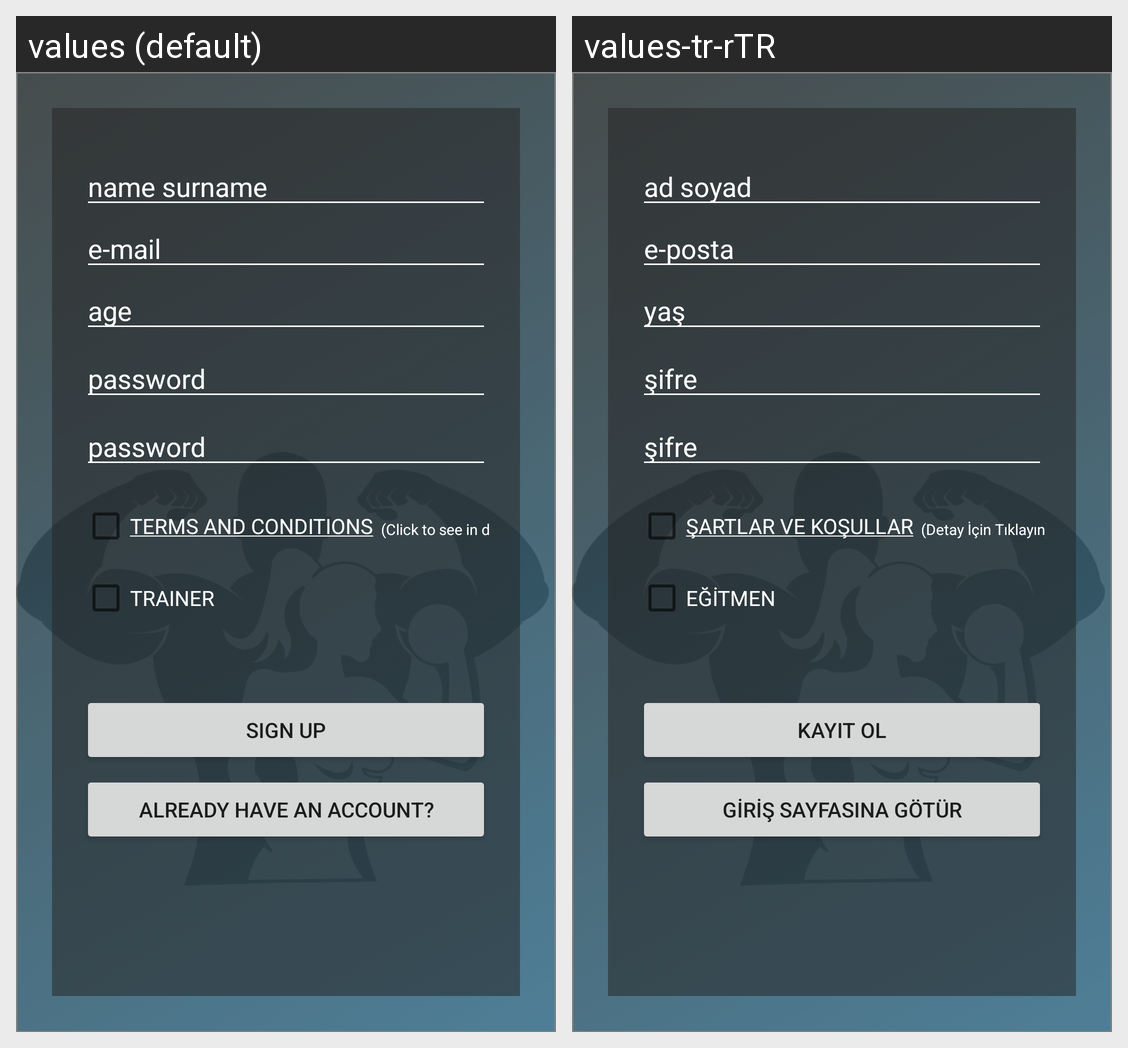

This grid shows one Android layout under two languages. Give, for every string resource on the screen, its name, the default text and each shown locale's text.
Android screen res/layout/fragment_sign_up.xml rendered under 2 locales, left to right: values (default), values-tr-rTR. Device: Nexus 5 (rendered at 1080×1920; each locale shown at half size, 540×960, under a caption strip naming it); theme Theme.FitComApplication.
Strings drawn on this screen, with the default value and each locale's value (text and hints the layout hard-codes, and strings that could not be matched under every locale, appear in the picture but are not listed):

hint_str_fullName
  values: name surname
  values-tr-rTR: ad soyad

hint_str_email
  values: e-mail
  values-tr-rTR: e-posta

hint_str_age
  values: age
  values-tr-rTR: yaş

hint_str_password
  values: password
  values-tr-rTR: şifre

str_terms
  values: TERMS AND CONDITIONS
  values-tr-rTR: ŞARTLAR VE KOŞULLAR

click
  values: (Click to see in detail)
  values-tr-rTR: (Detay İçin Tıklayın)

str_account_type
  values: TRAINER
  values-tr-rTR: EĞİTMEN

button_str_sign_up
  values: SIGN UP
  values-tr-rTR: KAYIT OL

button_str_nav_to_sign_in
  values: Already Have An Account?
  values-tr-rTR: GİRİŞ SAYFASINA GÖTÜR
